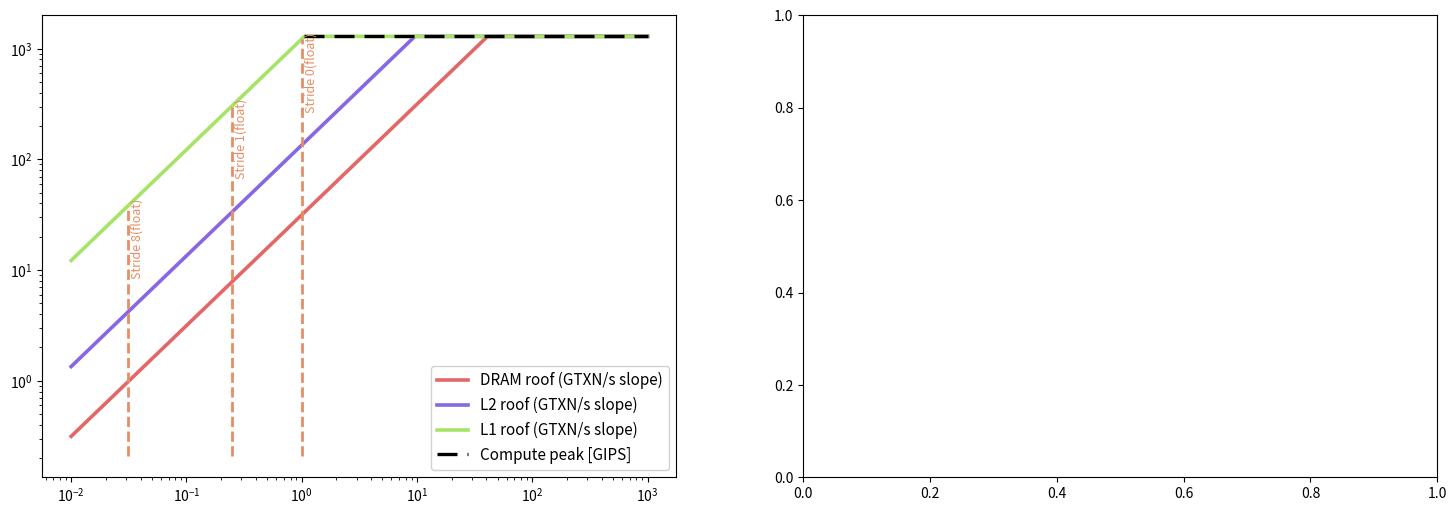

The script that saved this image: (Note: this script raises an exception after producing the figure.)
import math
import numpy as np
import matplotlib.pyplot as plt
from matplotlib.ticker import FuncFormatter
import matplotlib.patheffects as pe
from matplotlib.lines import Line2D

# =========================
# 1) HW 상수/피크 (SI 단위)
# =========================
PEAK_INST_PER_CYCLE = 128 * 4 * 1
SM_HZ               = 2.52e9
PEAK_INST_PER_S = PEAK_INST_PER_CYCLE * SM_HZ
PEAK_GIPS = PEAK_INST_PER_S / 1e9

#RTX 4090 (Ada) 기준, 128 SM
NUM_SM = 128

BW_DRAM = 1008e9  # GB/s
S_DRAM = 32      # Bytes/TXN (32B/사이클 가정)
BW_DRAM_TXN_S = BW_DRAM / S_DRAM

L2_BYTES_PER_CYCLE = 1708
L2_HZ              = SM_HZ
S_L2               = 32
BW_L2_TXN_S = (L2_BYTES_PER_CYCLE * L2_HZ) / S_L2

L1_BYTES_PER_CYCLE = 121.2 * NUM_SM
L1_HZ = SM_HZ
S_L1 = 32
BW_L1_TXN_S = (L1_BYTES_PER_CYCLE * L1_HZ) / S_L1

SMEM_BYTES_PER_CYCLE = 127.9 * NUM_SM
SMEM_HZ = SM_HZ
S_SMEM = 128
BW_SMEM_TXN_S = (SMEM_BYTES_PER_CYCLE * SMEM_HZ) / S_SMEM

# X축 범위(inst/TXN)
AI_MIN, AI_MAX = 1e-2, 1e3
X_OVERRIDE = (AI_MIN, AI_MAX)
Y_OVERRIDE = None  # (ymin, ymax) 수동 지정 원하면 값 넣기 (단위=GIPS)


# =========================
# 2) Achieved points from counters
# =========================

# cuSPARSE start ========================== 
ACH_FROM_COUNTERS_1 = {
    # 시간
    "kernel_execution_time":                0.026432 * 1e-3,  # CUDA event time (초)
    
    # 인스트럭션
    "warp_level_executed_instructions":     4708021,   # smsp__inst_executed.sum
    "thread_level_executed_instructions":   4708021,   # smsp__thread_inst_executed.sum
    
    # 메모리 트랜잭션
    "gld_txn":    0,   # l1tex__t_sectors_pipe_lsu_mem_global_op_ld.sum
    "gst_txn":    0,   # l1tex__t_sectors_pipe_lsu_mem_global_op_st.sum
    "smem_ld_txn": 0,  # l1tex__data_pipe_lsu_wavefronts_mem_shared_op_ld.sum
    "smem_st_txn": 0,  # l1tex__data_pipe_lsu_wavefronts_mem_shared_op_st.sum
    "l2_rd_txn":  0,   # lts__t_sectors_op_read.sum
    "l2_wr_txn":  0,   # lts__t_sectors_op_write.sum
    "dram_rd_txn": 0,  # dram__sectors_read.sum
    "dram_wr_txn": 0,  # dram__sectors_write.sum

    # 그래프 스타일
    "color":        "#f0ba28",
    "marker":       "D",
    "size":         80,
    "label_prefix": "achieved",
}

ACH_FROM_COUNTERS_2 = {
    # 시간
    "kernel_execution_time":                0.026432 * 1e-3,  # CUDA event time (초)
    
    # 인스트럭션
    "warp_level_executed_instructions":     4708021,   # smsp__inst_executed.sum
    "thread_level_executed_instructions":   4708021,   # smsp__thread_inst_executed.sum
    
    # 메모리 트랜잭션
    "gld_txn":    0,   # l1tex__t_sectors_pipe_lsu_mem_global_op_ld.sum
    "gst_txn":    0,   # l1tex__t_sectors_pipe_lsu_mem_global_op_st.sum
    "smem_ld_txn": 0,  # l1tex__data_pipe_lsu_wavefronts_mem_shared_op_ld.sum
    "smem_st_txn": 0,  # l1tex__data_pipe_lsu_wavefronts_mem_shared_op_st.sum
    "l2_rd_txn":  0,   # lts__t_sectors_op_read.sum
    "l2_wr_txn":  0,   # lts__t_sectors_op_write.sum
    "dram_rd_txn": 0,  # dram__sectors_read.sum
    "dram_wr_txn": 0,  # dram__sectors_write.sum

    # 그래프 스타일
    "color":        "#f0ba28",
    "marker":       "D",
    "size":         80,
    "label_prefix": "achieved",
}

ACH_FROM_COUNTERS_3 = {
    # 시간
    "kernel_execution_time":                0.026432 * 1e-3,  # CUDA event time (초)
    
    # 인스트럭션
    "warp_level_executed_instructions":     4708021,   # smsp__inst_executed.sum
    "thread_level_executed_instructions":   4708021,   # smsp__thread_inst_executed.sum
    
    # 메모리 트랜잭션
    "gld_txn":    0,   # l1tex__t_sectors_pipe_lsu_mem_global_op_ld.sum
    "gst_txn":    0,   # l1tex__t_sectors_pipe_lsu_mem_global_op_st.sum
    "smem_ld_txn": 0,  # l1tex__data_pipe_lsu_wavefronts_mem_shared_op_ld.sum
    "smem_st_txn": 0,  # l1tex__data_pipe_lsu_wavefronts_mem_shared_op_st.sum
    "l2_rd_txn":  0,   # lts__t_sectors_op_read.sum
    "l2_wr_txn":  0,   # lts__t_sectors_op_write.sum
    "dram_rd_txn": 0,  # dram__sectors_read.sum
    "dram_wr_txn": 0,  # dram__sectors_write.sum

    # 그래프 스타일
    "color":        "#f0ba28",
    "marker":       "D",
    "size":         80,
    "label_prefix": "achieved",
}
# cuSPARSE end ========================== 

# Ginkgo start ========================== 
ACH_FROM_COUNTERS_4 = {
    # 시간
    "kernel_execution_time":                0.026432 * 1e-3,  # CUDA event time (초)
    
    # 인스트럭션
    "warp_level_executed_instructions":     4708021,   # smsp__inst_executed.sum
    "thread_level_executed_instructions":   4708021,   # smsp__thread_inst_executed.sum
    
    # 메모리 트랜잭션
    "gld_txn":    0,   # l1tex__t_sectors_pipe_lsu_mem_global_op_ld.sum
    "gst_txn":    0,   # l1tex__t_sectors_pipe_lsu_mem_global_op_st.sum
    "smem_ld_txn": 0,  # l1tex__data_pipe_lsu_wavefronts_mem_shared_op_ld.sum
    "smem_st_txn": 0,  # l1tex__data_pipe_lsu_wavefronts_mem_shared_op_st.sum
    "l2_rd_txn":  0,   # lts__t_sectors_op_read.sum
    "l2_wr_txn":  0,   # lts__t_sectors_op_write.sum
    "dram_rd_txn": 0,  # dram__sectors_read.sum
    "dram_wr_txn": 0,  # dram__sectors_write.sum

    # 그래프 스타일
    "color":        "#f0ba28",
    "marker":       "D",
    "size":         80,
    "label_prefix": "achieved",
}

ACH_FROM_COUNTERS_5 = {
    # 시간
    "kernel_execution_time":                0.026432 * 1e-3,  # CUDA event time (초)
    
    # 인스트럭션
    "warp_level_executed_instructions":     4708021,   # smsp__inst_executed.sum
    "thread_level_executed_instructions":   4708021,   # smsp__thread_inst_executed.sum
    
    # 메모리 트랜잭션
    "gld_txn":    0,   # l1tex__t_sectors_pipe_lsu_mem_global_op_ld.sum
    "gst_txn":    0,   # l1tex__t_sectors_pipe_lsu_mem_global_op_st.sum
    "smem_ld_txn": 0,  # l1tex__data_pipe_lsu_wavefronts_mem_shared_op_ld.sum
    "smem_st_txn": 0,  # l1tex__data_pipe_lsu_wavefronts_mem_shared_op_st.sum
    "l2_rd_txn":  0,   # lts__t_sectors_op_read.sum
    "l2_wr_txn":  0,   # lts__t_sectors_op_write.sum
    "dram_rd_txn": 0,  # dram__sectors_read.sum
    "dram_wr_txn": 0,  # dram__sectors_write.sum

    # 그래프 스타일
    "color":        "#f0ba28",
    "marker":       "D",
    "size":         80,
    "label_prefix": "achieved",
}

ACH_FROM_COUNTERS_6 = {
    # 시간
    "kernel_execution_time":                0.026432 * 1e-3,  # CUDA event time (초)
    
    # 인스트럭션
    "warp_level_executed_instructions":     4708021,   # smsp__inst_executed.sum
    "thread_level_executed_instructions":   4708021,   # smsp__thread_inst_executed.sum
    
    # 메모리 트랜잭션
    "gld_txn":    0,   # l1tex__t_sectors_pipe_lsu_mem_global_op_ld.sum
    "gst_txn":    0,   # l1tex__t_sectors_pipe_lsu_mem_global_op_st.sum
    "smem_ld_txn": 0,  # l1tex__data_pipe_lsu_wavefronts_mem_shared_op_ld.sum
    "smem_st_txn": 0,  # l1tex__data_pipe_lsu_wavefronts_mem_shared_op_st.sum
    "l2_rd_txn":  0,   # lts__t_sectors_op_read.sum
    "l2_wr_txn":  0,   # lts__t_sectors_op_write.sum
    "dram_rd_txn": 0,  # dram__sectors_read.sum
    "dram_wr_txn": 0,  # dram__sectors_write.sum

    # 그래프 스타일
    "color":        "#f0ba28",
    "marker":       "D",
    "size":         80,
    "label_prefix": "achieved",
}
# Ginkgo end ========================== 





# =========================
# ceiling & wall color
# =========================

Color_setting = {
        "c1_ceiling": "black",
        "L1_ceiling": "#a6e467",
        "L2_ceiling": "#8767e4",
        "DRAM_ceiling": "#e46767",
        "global_memory_wall": "#e48f67",
        "c2_ceiling": "black",
        "SMEM_ceiling": "#67e4e4",
        "shared_memory_wall": "#67e4e4",
}
# =========================
# gloabal_Memory + Cache (DRAM + L2 + L1) Roofline 계산
# =========================

def roofline_y_txn(bw_txn_per_s, peak_inst_per_s, ai_inst_per_txn):
    return np.minimum(peak_inst_per_s, bw_txn_per_s * ai_inst_per_txn)

def knee_ai_txn(peak_inst_per_s, bw_txn_per_s):
    return peak_inst_per_s / bw_txn_per_s

def wall_y_max(x, bw_txn_per_s):
    return min(PEAK_GIPS, bw_txn_per_s * x / 1e9)

def draw_global_cache_roofline(ax):
    ai = np.logspace(math.log10(AI_MIN), math.log10(AI_MAX), 800)
    y_dram = roofline_y_txn(BW_DRAM_TXN_S, PEAK_INST_PER_S, ai) / 1e9
    y_l2   = roofline_y_txn(BW_L2_TXN_S,   PEAK_INST_PER_S, ai) / 1e9
    y_l1   = roofline_y_txn(BW_L1_TXN_S,   PEAK_INST_PER_S, ai) / 1e9

    knee_dram = knee_ai_txn(PEAK_INST_PER_S, BW_DRAM_TXN_S)
    knee_l2   = knee_ai_txn(PEAK_INST_PER_S, BW_L2_TXN_S)
    knee_l1   = knee_ai_txn(PEAK_INST_PER_S, BW_L1_TXN_S)

    plt.rcParams.update({
        "font.size": 12,
        "axes.titlesize": 18,
        "axes.labelsize": 13,
        "legend.fontsize": 11,
        "axes.edgecolor": "#999999",
        "axes.linewidth": 0.8,
    })

    # 루프라인
    ax.loglog(ai, y_dram, color=Color_setting["DRAM_ceiling"], lw=2.6, label="DRAM roof (GTXN/s slope)")
    ax.loglog(ai, y_l2,   color=Color_setting["L2_ceiling"],   lw=2.6, label="L2 roof (GTXN/s slope)")
    ax.loglog(ai, y_l1,   color=Color_setting["L1_ceiling"],   lw=2.6, label="L1 roof (GTXN/s slope)")

    # ax.text(AI_MIN * 1.5, BW_L1_TXN_S * AI_MIN * 1.5 / 1e9,
    #         "L1", fontsize=10, color=Color_setting["L1_ceiling"], va='bottom')
    # ax.text(AI_MIN * 1.5, BW_L2_TXN_S * AI_MIN * 1.5 / 1e9,
    #         "L2", fontsize=10, color=Color_setting["L2_ceiling"], va='bottom')
    # ax.text(AI_MIN * 1.5, BW_DRAM_TXN_S * AI_MIN * 1.5 / 1e9,
    #         "DRAM", fontsize=10, color=Color_setting["DRAM_ceiling"], va='bottom')

    ax.hlines(PEAK_GIPS, xmin=knee_l1, xmax=AI_MAX,
            linestyles=(0, (6, 3)), color=Color_setting["c1_ceiling"], lw=2.4, label="Compute peak [GIPS]")
    # memory access pattern

    memory_walls = [1/32, 1/4, 1.0]  # stride 8, stride 1, stride 0 (float)
    labels = ["Stride 8(float)", "Stride 1(float)", "Stride 0(float)"]

    ymin = ax.get_ylim()[0]
    for x_wall, label in zip(memory_walls, labels):
        y_top = wall_y_max(x_wall, BW_L1_TXN_S)
        ax.plot([x_wall, x_wall], [ymin, y_top], color=Color_setting["global_memory_wall"], lw=2, ls="--")
        ax.text(x_wall * 1.05, y_top * 0.5, label,
            fontsize=9, color=Color_setting["global_memory_wall"],
            rotation=90, va='center', ha='left')

    ax.legend(loc="lower right", frameon=True, framealpha=0.9)

    # ax.hlines(  Point_result["warp_level_executed_instrucions"]/ Point_result["kernel_execution_time"] / 1e9, xmin=AI_MIN, xmax=AI_MAX,
    #             linestyles=(0, (3, 3)), color="#ff7f0e", lw=2.4, label="warp-level achieved [GIPS]")

    return fig, ax


def draw_shared_roofline(ax):
    ai = np.logspace(math.log10(AI_MIN), math.log10(AI_MAX), 800)
    y_shared = roofline_y_txn(BW_SMEM_TXN_S, PEAK_INST_PER_S, ai) / 1e9
    knee_shared = knee_ai_txn(PEAK_INST_PER_S, BW_SMEM_TXN_S)

    plt.rcParams.update({
        "font.size": 12,
        "axes.titlesize": 18,
        "axes.labelsize": 13,
        "legend.fontsize": 11,
        "axes.edgecolor": "#999999",
        "axes.linewidth": 0.8,
    })

    # 루프라인
    ax.loglog(ai, y_shared, color=Color_setting["SMEM_ceiling"], lw=2.6, label="Shared Memory roof (GTXN/s slope)")
    # ax.text(AI_MIN * 1.5, BW_SMEM_TXN_S * AI_MIN * 1.5 / 1e9,
    #         "Shared memory ceiling", fontsize=10, color=Color_setting["SMEM_ceiling"], va='bottom')
    ax.hlines(PEAK_GIPS, xmin=knee_shared, xmax=AI_MAX,
            linestyles=(0, (6, 3)), color=Color_setting["c2_ceiling"], lw=2.4, label="Compute peak [GIPS]")


    #shared memory wall
    memory_walls = [1/32, 1.0]  # stride 8, stride 1, stride 0 (float)
    labels = ["32-way bank conflict", "No bank conflict"]
    ymin = ax.get_ylim()[0]
    for x_wall, label in zip(memory_walls, labels):
        y_top = wall_y_max(x_wall, BW_SMEM_TXN_S)
        ax.plot([x_wall, x_wall], [ymin, y_top], color=Color_setting["shared_memory_wall"], lw=2, ls="--")
        ax.text(x_wall * 1.05, y_top * 0.5, label,
            fontsize=9, color=Color_setting["shared_memory_wall"],
            rotation=90, va='center', ha='left')

    ax.legend(loc="lower right", frameon=True, framealpha=0.9)
    return fig, ax


def plot_from_counters_global(ax, ach):
    t_sec        = float(ach["t_sec"])
    inst_sum     = float(ach["thread_level_executed_instructions"])

    ax.hlines(  ach["warp_level_executed_instructions"]/ ach["kernel_execution_time"] / 1e9, xmin=AI_MIN, xmax=AI_MAX,
                linestyles=(0, (3, 3)), color="black", ls='-.', lw=2.4, label="warp-level achieved [GIPS]")

    gips = (inst_sum / t_sec) / 1e9  # y값

    tx_dram = float(ach["dram_rd_txn"]) + float(ach["dram_wr_txn"])
    tx_l2   = float(ach["l2_rd_txn"])  + float(ach["l2_wr_txn"])
    tx_l1   = float(ach["gld_txn"])    + float(ach["gst_txn"])

    pts = []
    if tx_dram > 0: pts.append(("DRAM", inst_sum / tx_dram, gips))
    if tx_l2   > 0: pts.append(("L2",   inst_sum / tx_l2,   gips))
    if tx_l1   > 0: pts.append(("L1",   inst_sum / tx_l1,   gips))

    for level, ai_pt, gips_pt in pts:
        ax.scatter([ai_pt], [gips_pt],
                   s=ach.get("size", 56),
                   marker=ach.get("marker", "D"),
                   c=ach.get("color", "#444"),
                   edgecolors="white", linewidths=0.9, zorder=7)
        ax.annotate(f'{ach.get("label_prefix","achieved")}@{level}',
                    (ai_pt, gips_pt),
                    fontsize=9, ha='left', va='bottom')

def plot_from_counters_shared(ax, ach):
    t_sec        = float(ach["t_sec"])
    inst_sum     = float(ach["thread_level_executed_instructions"])

    ax.hlines(  ach["warp_level_executed_instructions"]/ ach["kernel_execution_time"] / 1e9, xmin=AI_MIN, xmax=AI_MAX,
                linestyles=(0, (3, 3)), color="black", ls='-.', lw=2.4, label="warp-level achieved [GIPS]")

    gips = (inst_sum / t_sec) / 1e9  # y값

    tx_smem = float(ach["smem_ld_txn"]) + float(ach["smem_st_txn"])
    
    pts = []
    if tx_smem > 0: pts.append(("SMEM", inst_sum / tx_smem, gips))

    for level, ai_pt, gips_pt in pts:
        ax.scatter([ai_pt], [gips_pt],
                   s=ach.get("size", 56),
                   marker=ach.get("marker", "D"),
                   c=ach.get("color", "#444"),
                   edgecolors="white", linewidths=0.9, zorder=7)
        ax.annotate(f'{ach.get("label_prefix","achieved")}@{level}',
                    (ai_pt, gips_pt),
                    fontsize=9, ha='left', va='bottom')


cuSPARSE_fig, (ax1, ax2) = plt.subplots(1, 2, figsize=(18, 6))
draw_global_cache_roofline(ax1)
draw_shared_roofline(ax2)

for ach in (ACH_FROM_COUNTERS_1, ACH_FROM_COUNTERS_2, ACH_FROM_COUNTERS_3):
    plot_from_counters_global(ax1, ach)
    plot_from_counters_shared(ax2, ach)

cuSPARSE_fig.savefig("/workspace/ICTC/tmp/cuSPARSE_roofline.png", dpi=300)

Ginkgo_fig, (ax1, ax2) = plt.subplots(1, 2, figsize=(18, 6))
draw_global_cache_roofline(ax1)
draw_shared_roofline(ax2)

for ach in (ACH_FROM_COUNTERS_4, ACH_FROM_COUNTERS_5, ACH_FROM_COUNTERS_6):
    plot_from_counters_global(ax1, ach)
    plot_from_counters_shared(ax2, ach)

Ginkgo_fig.savefig("/workspace/ICTC/tmp/Ginkgo_roofline.png", dpi=300)
